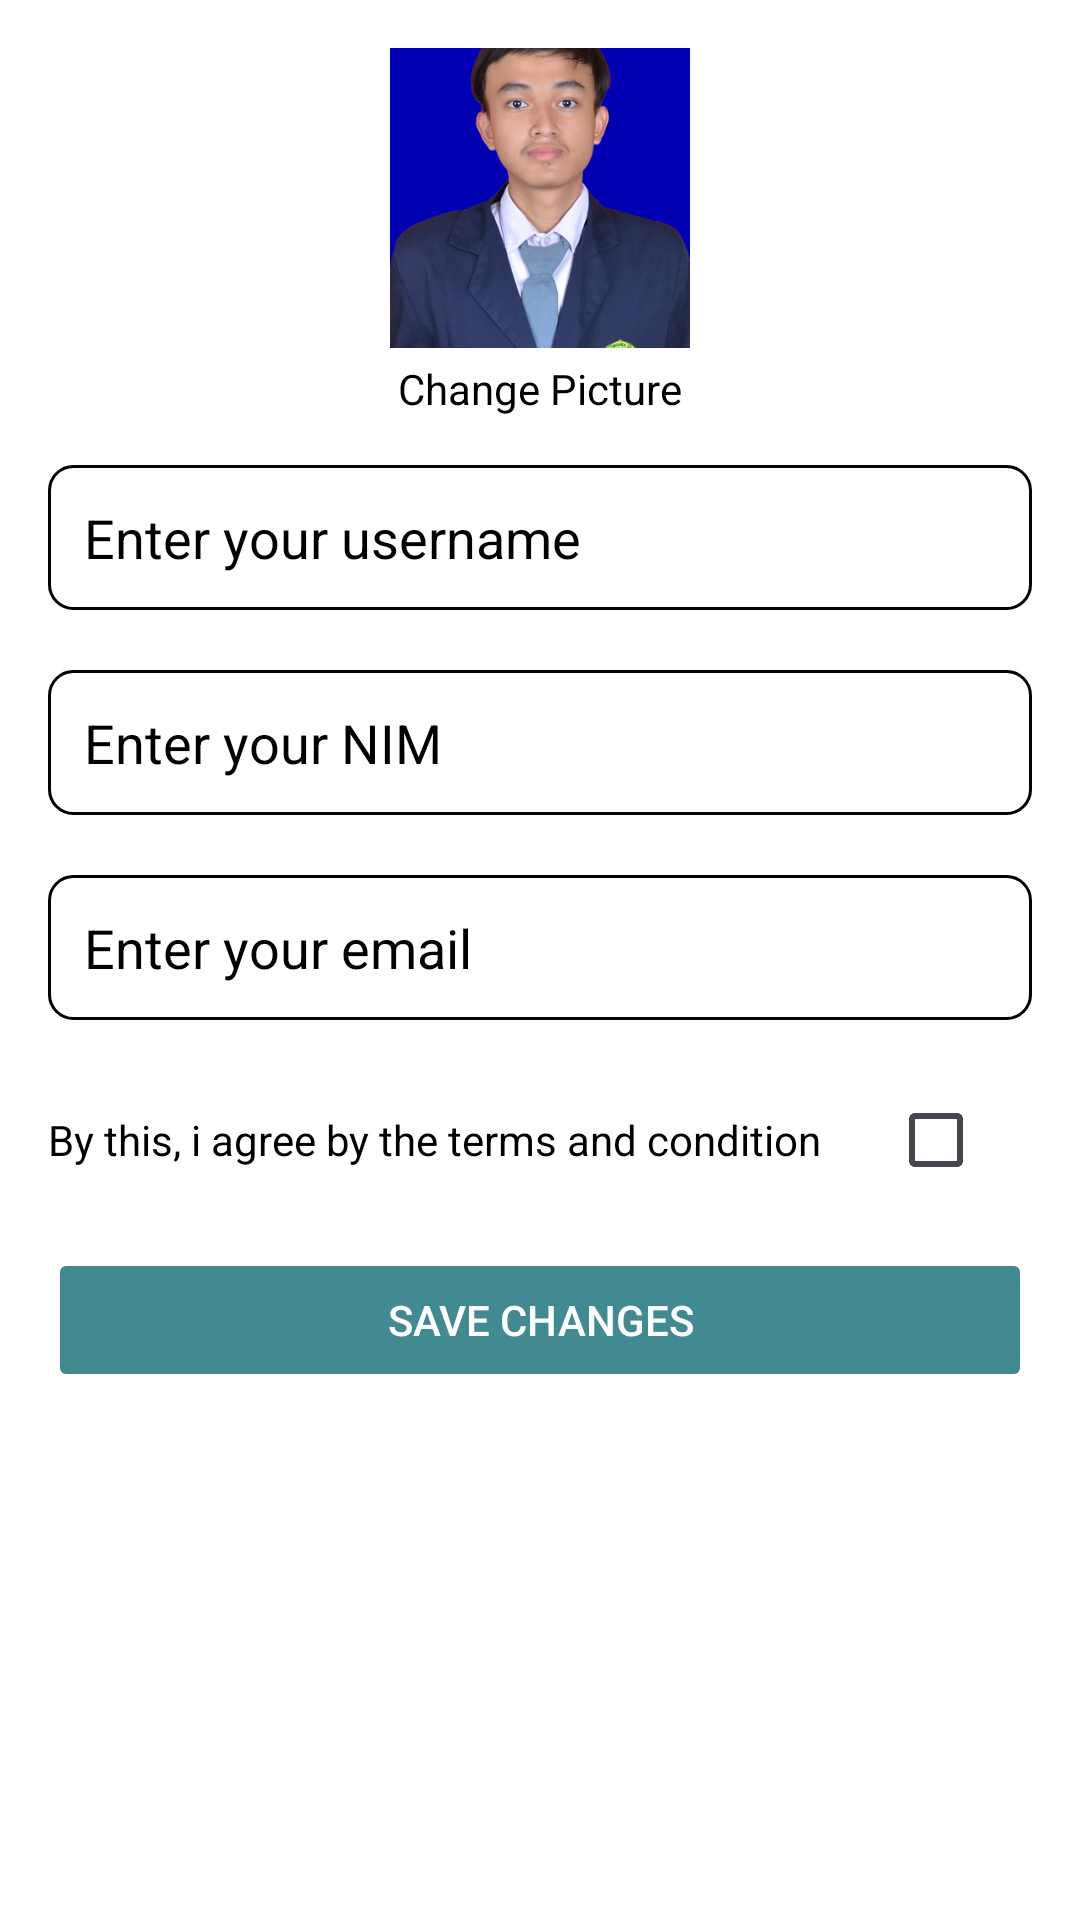

Reconstruct the res/layout file that produces this screen, plus the resources it refers to.
<!-- AndroidManifest.xml: application theme Theme.MakanSiangGratis -->
<!-- res/layout/fragment_profile.xml -->
<LinearLayout
    xmlns:android="http://schemas.android.com/apk/res/android"
    android:layout_width="match_parent"
    android:layout_height="match_parent"
    android:orientation="vertical"
    android:padding="16dp"
    android:layout_marginTop="12dp"
    android:background="@color/white">

    
    <ImageView
        android:id="@+id/ivProfilePicture"
        android:layout_width="100dp"
        android:layout_height="100dp"
        android:src="@drawable/misyalgibran"
        android:scaleType="centerCrop"
        android:layout_gravity="center"
        android:background="@drawable/roundedito"
        android:contentDescription="@string/profile_picture" />

    
    <TextView
        android:id="@+id/tvChangePicture"
        android:layout_width="wrap_content"
        android:layout_height="wrap_content"
        android:text="@string/change_picture"
        android:textColor="@color/black"
        android:textSize="14sp"
        android:layout_gravity="center"
        android:layout_marginTop="4dp" />

    

    <EditText
        android:id="@+id/etUsername"
        android:layout_width="match_parent"
        android:layout_height="wrap_content"
        android:hint="@string/hint_username"
        android:textColorHint="@color/black"
        android:inputType="textPersonName"
        android:padding="12dp"
        android:background="@drawable/roundedito"
        android:layout_marginTop="16dp"
        android:layout_marginBottom="12dp"/>

    
    <EditText
        android:id="@+id/etNIM"
        android:layout_width="match_parent"
        android:layout_height="wrap_content"
        android:hint="@string/hint_nim"
        android:textColorHint="@color/black"
        android:inputType="number"
        android:padding="12dp"
        android:layout_marginBottom="12dp"
        android:background="@drawable/roundedito"
        android:layout_marginTop="8dp" />

    
    <EditText
        android:id="@+id/etEmail"
        android:layout_width="match_parent"
        android:layout_height="wrap_content"
        android:hint="@string/hint_email"
        android:inputType="textEmailAddress"
        android:padding="12dp"
        android:textColorHint="@color/black"
        android:layout_marginBottom="8dp"
        android:background="@drawable/roundedito"
        android:layout_marginTop="8dp" />

    
    <LinearLayout
        android:layout_width="match_parent"
        android:layout_height="wrap_content"
        android:orientation="horizontal"
        android:layout_marginTop="8dp"
        android:gravity="center_vertical">

        <TextView
            android:id="@+id/tvAgreement"
            android:layout_width="0dp"
            android:layout_height="wrap_content"
            android:layout_weight="1"
            android:text="@string/profileC"
            android:textColor="@color/black"
            android:textSize="14sp" />

        <CheckBox
            android:id="@+id/cbAgreement"
            android:layout_width="wrap_content"
            android:layout_height="wrap_content" />
    </LinearLayout>

    
    <Button
        android:id="@+id/btnSaveChanges"
        android:layout_width="match_parent"
        android:layout_height="wrap_content"
        android:text="@string/save_changes"
        android:textColor="@android:color/white"
        android:backgroundTint="@color/Firefly4"
        android:layout_marginTop="12dp"
        android:padding="12dp"
        android:enabled="false" />

</LinearLayout>
<!-- resources referenced by this layout -->
<resources>
  <color name="Firefly4">#428a91</color>
  <color name="black">#FF000000</color>
  <color name="white">#FFFFFFFF</color>
  <!-- drawable misyalgibran: png bitmap (drawable, 194755 bytes) -->
  <!-- drawable roundedito (drawable) -->
  <shape xmlns:android="http://schemas.android.com/apk/res/android">
      <solid android:color="@android:color/white"/>
      <corners android:radius="8dp"/>
      <stroke android:width="1dp" android:color="@color/black"/>
  </shape>
  <string name="change_picture">Change Picture</string>
  <string name="hint_email">Enter your email</string>
  <string name="hint_nim">Enter your NIM</string>
  <string name="hint_username">Enter your username</string>
  <string name="profileC">By this, i agree by the terms and condition</string>
  <string name="profile_picture">Profile Picture</string>
  <string name="save_changes">Save Changes</string>
  <style name="Theme.MakanSiangGratis" parent="Base.Theme.MakanSiangGratis" />
  <style name="Base.Theme.MakanSiangGratis" parent="Theme.Material3.DayNight.NoActionBar">
          <item name="colorPrimary">@color/yello</item>
          <item name="colorPrimaryVariant">@color/shitpink</item>
          <item name="colorOnPrimary">@color/cyan</item>
  
          <item name="colorSecondary">@color/white</item>
          <item name="colorOnSecondary">@color/black</item>
      </style>
  <color name="yello">#f3db19</color>
  <color name="shitpink">#ff6b9f</color>
  <color name="cyan">#5fd2d7</color>
</resources>
